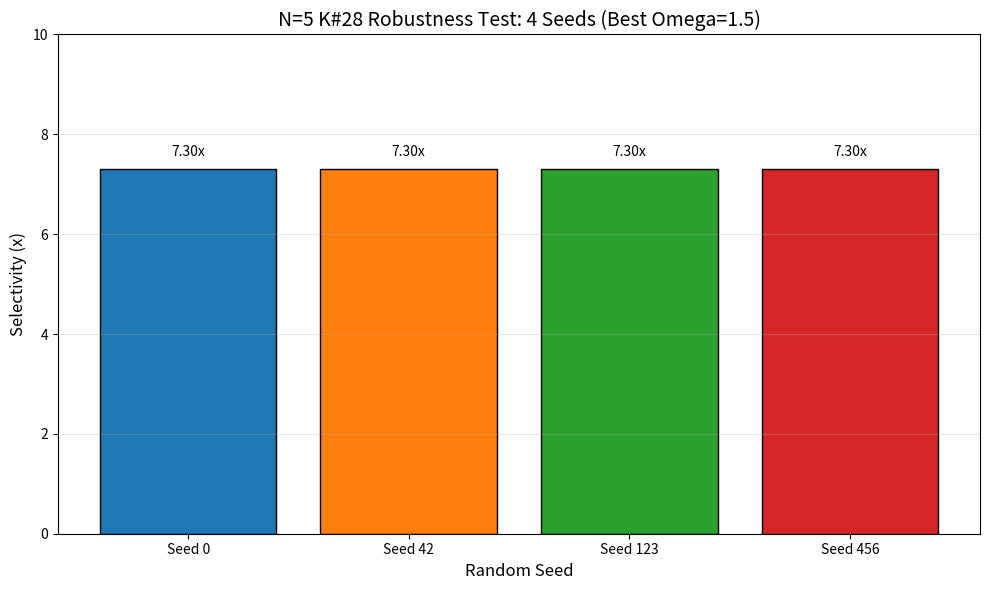

Write Python code to recreate this figure.
#!/usr/bin/env python3
"""
Generate N=5 K#28 verification chart (4 seeds comparison)
Output: n5_top1_verification_en.png
"""

import numpy as np
import matplotlib
matplotlib.use('Agg')
import matplotlib.pyplot as plt

# K#28 verification data
seeds = [0, 42, 123, 456]
selectivities = [7.30, 7.30, 7.30, 7.30]

fig, ax = plt.subplots(figsize=(10, 6))
colors = ['#1f77b4', '#ff7f0e', '#2ca02c', '#d62728']
bars = ax.bar([f'Seed {s}' for s in seeds], selectivities, color=colors, edgecolor='black')

ax.set_xlabel('Random Seed', fontsize=12)
ax.set_ylabel('Selectivity (x)', fontsize=12)
ax.set_title('N=5 K#28 Robustness Test: 4 Seeds (Best Omega=1.5)', fontsize=14)
ax.grid(True, alpha=0.3, axis='y')
ax.set_ylim(0, 10)

for bar, sel in zip(bars, selectivities):
    ax.text(bar.get_x() + bar.get_width()/2, bar.get_height() + 0.2, 
            f'{sel:.2f}x', ha='center', va='bottom', fontsize=10)

plt.tight_layout()
plt.savefig('n5_top1_verification_en.png', dpi=150)
print('Saved: n5_top1_verification_en.png')
